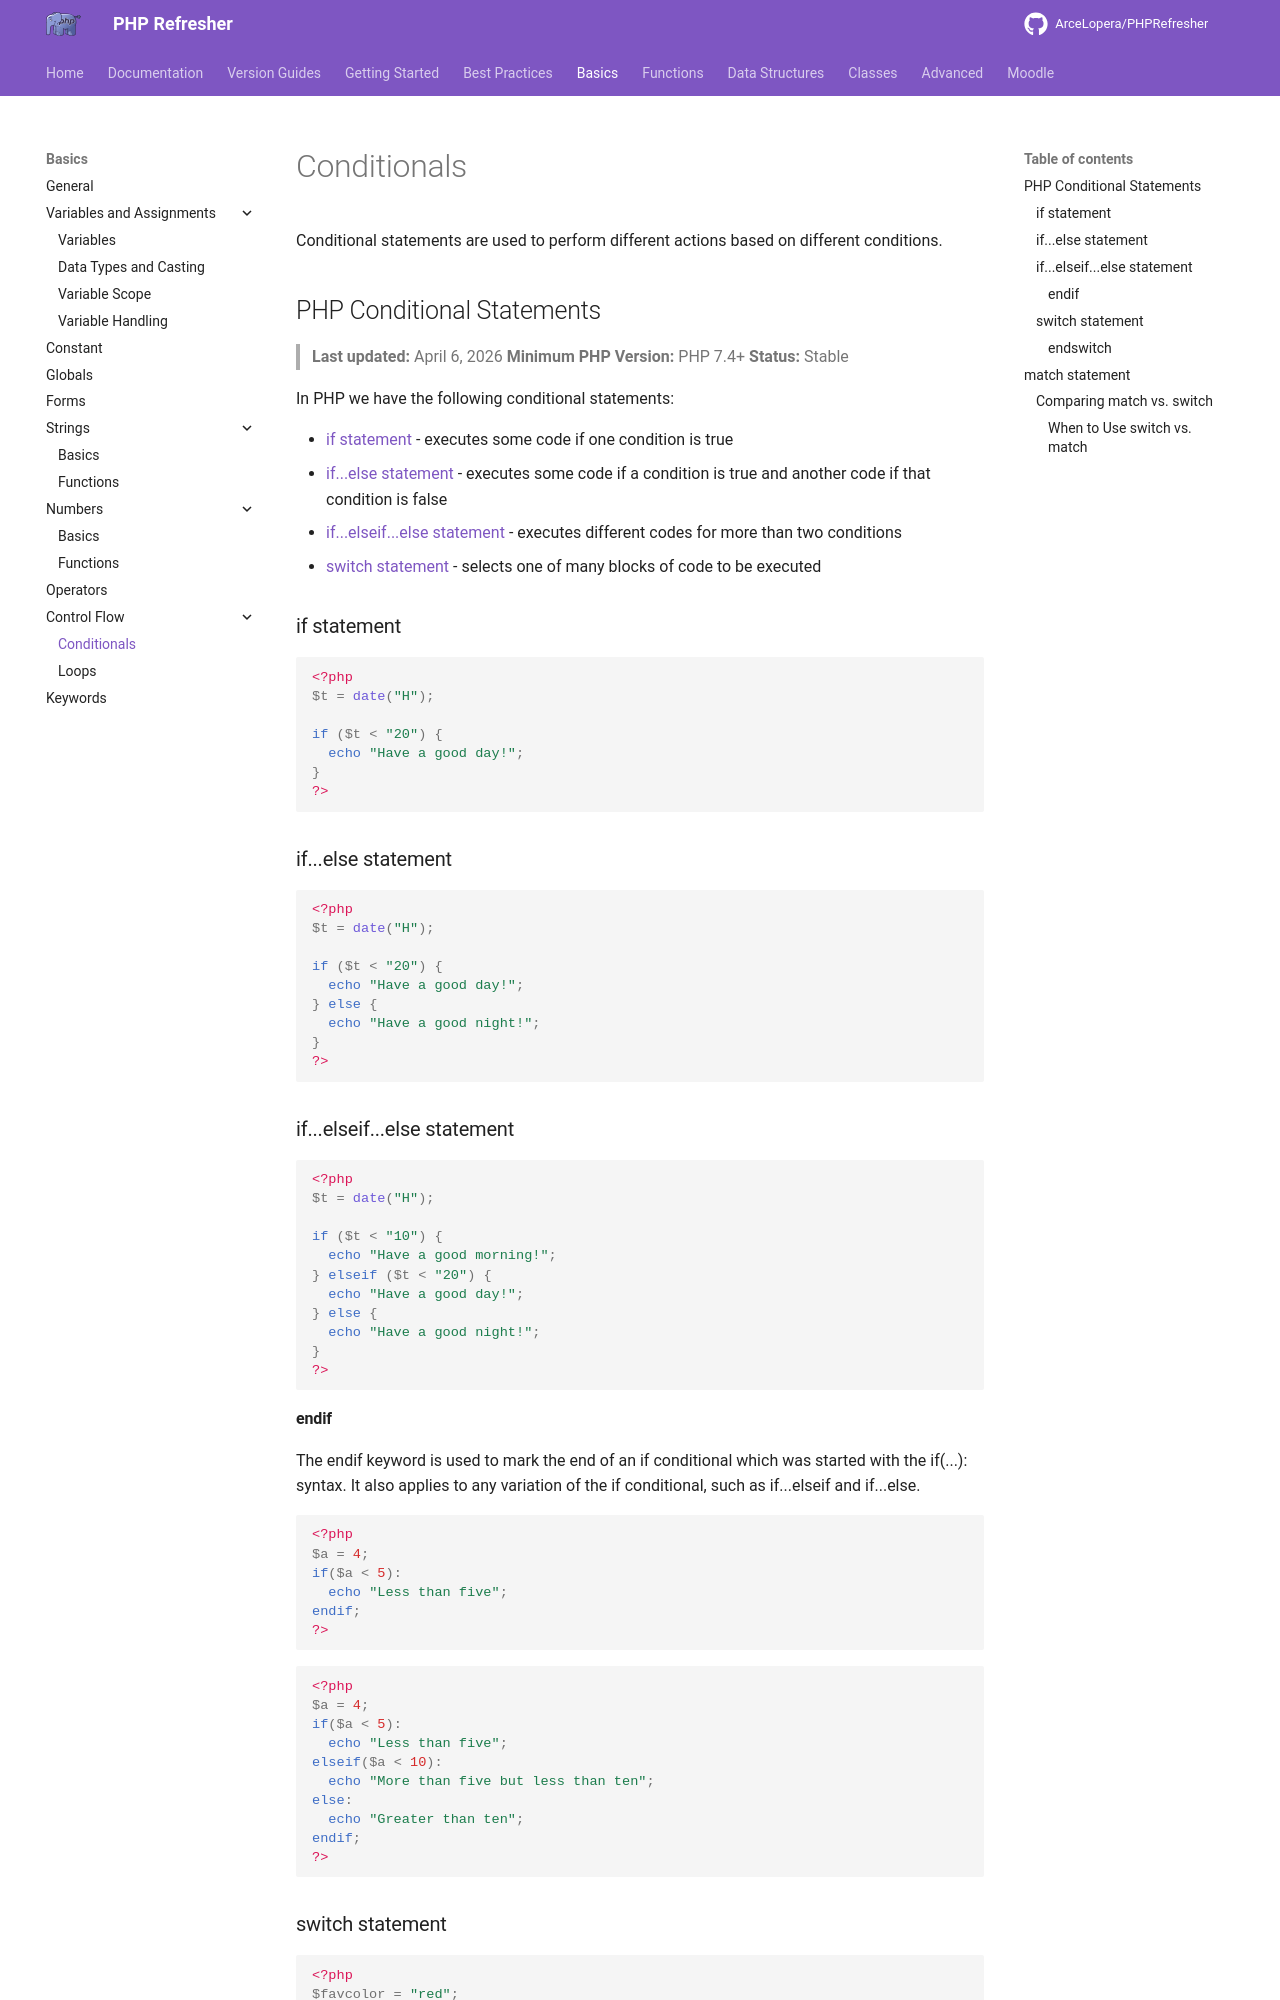

repository: ArceLopera/PHPRefresher · page: PR/phpIF/index.html · generator: mkdocs

Conditional statements are used to perform different actions based on different conditions.

## PHP Conditional Statements
> **Last updated:** April 6, 2026
> **Minimum PHP Version:** PHP 7.4+
> **Status:** Stable


In PHP we have the following conditional statements:

+ [if statement](#if-statement) - executes some code if one condition is true
+ [if...else statement](#if...else-statement) - executes some code if a condition is true and another code if that condition is false
+ [if...elseif...else statement](#if...elseif...else-statement) - executes different codes for more than two conditions
+ [switch statement](#switch-statement) - selects one of many blocks of code to be executed

### if statement

``` php
<?php
$t = date("H");

if ($t < "20") {
  echo "Have a good day!";
}
?>
```

### if...else statement

``` php
<?php
$t = date("H");

if ($t < "20") {
  echo "Have a good day!";
} else {
  echo "Have a good night!";
}
?>
```

### if...elseif...else statement

``` php
<?php
$t = date("H");

if ($t < "10") {
  echo "Have a good morning!";
} elseif ($t < "20") {
  echo "Have a good day!";
} else {
  echo "Have a good night!";
}
?>
```

#### endif

The endif keyword is used to mark the end of an if conditional which was started with the if(...): syntax. It also applies to any variation of the if conditional, such as if...elseif and if...else.

``` php
<?php
$a = 4;
if($a < 5):
  echo "Less than five";
endif;
?>
```

``` php
<?php
$a = 4;
if($a < 5):
  echo "Less than five";
elseif($a < 10):
  echo "More than five but less than ten";
else:
  echo "Greater than ten";
endif;
?>
```

### switch statement

``` php
<?php
$favcolor = "red";

switch ($favcolor) {
  case "red":
    echo "Your favorite color is red!";
    break;
  case "blue":
    echo "Your favorite color is blue!";
    break;
  case "green":
    echo "Your favorite color is green!";
    break;
  //Use default to handle unspecified cases in a switch block
  default:
    echo "Your favorite color is neither red, blue, nor green!";
}
?>
```
